Image classification data set "CNN---Klasifikasi-Telur" (Yusufislam7/CNN---Klasifikasi-Telur on GitHub). Class labels (3): arab chicken, horn chicken, kampung chicken.

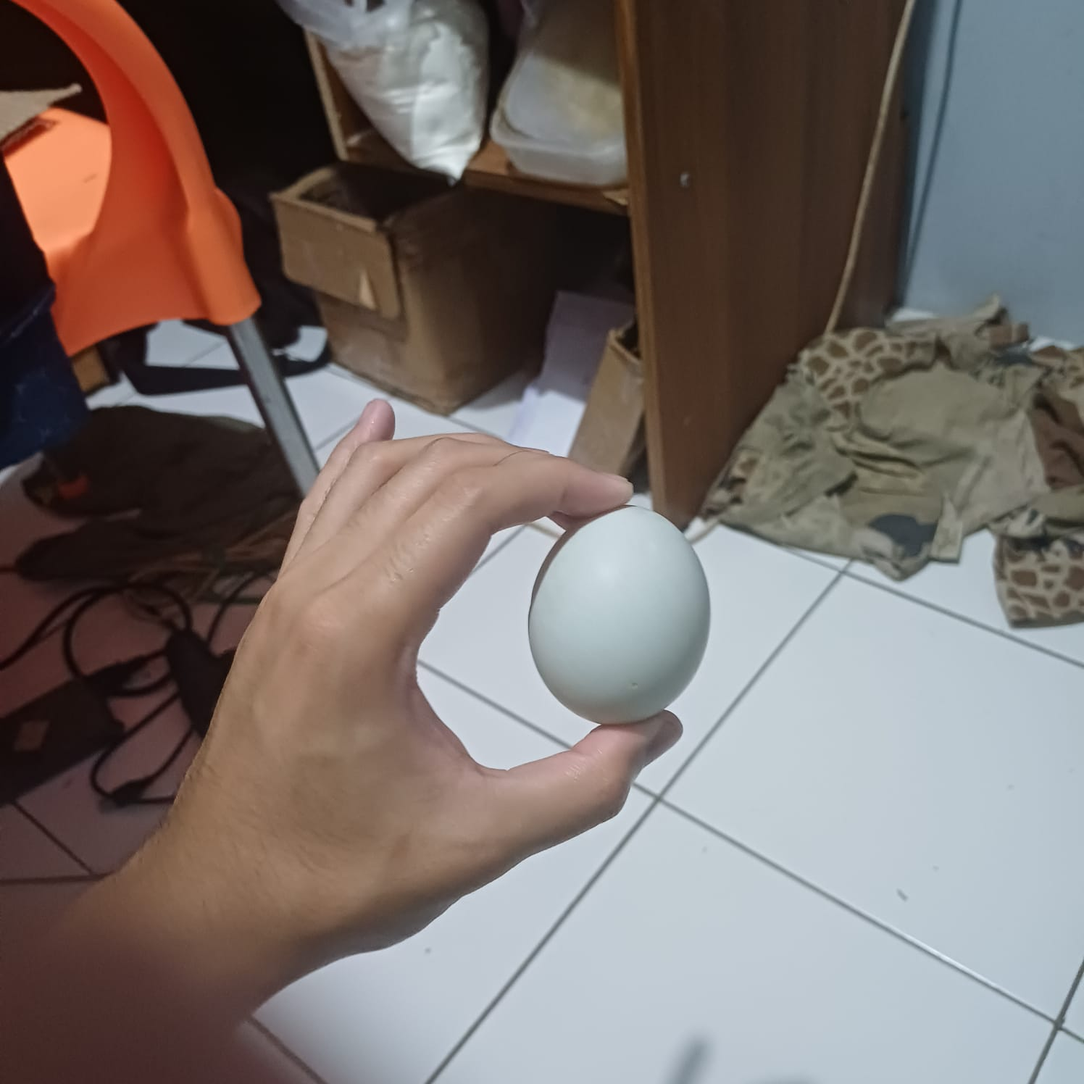
Label: arab chicken

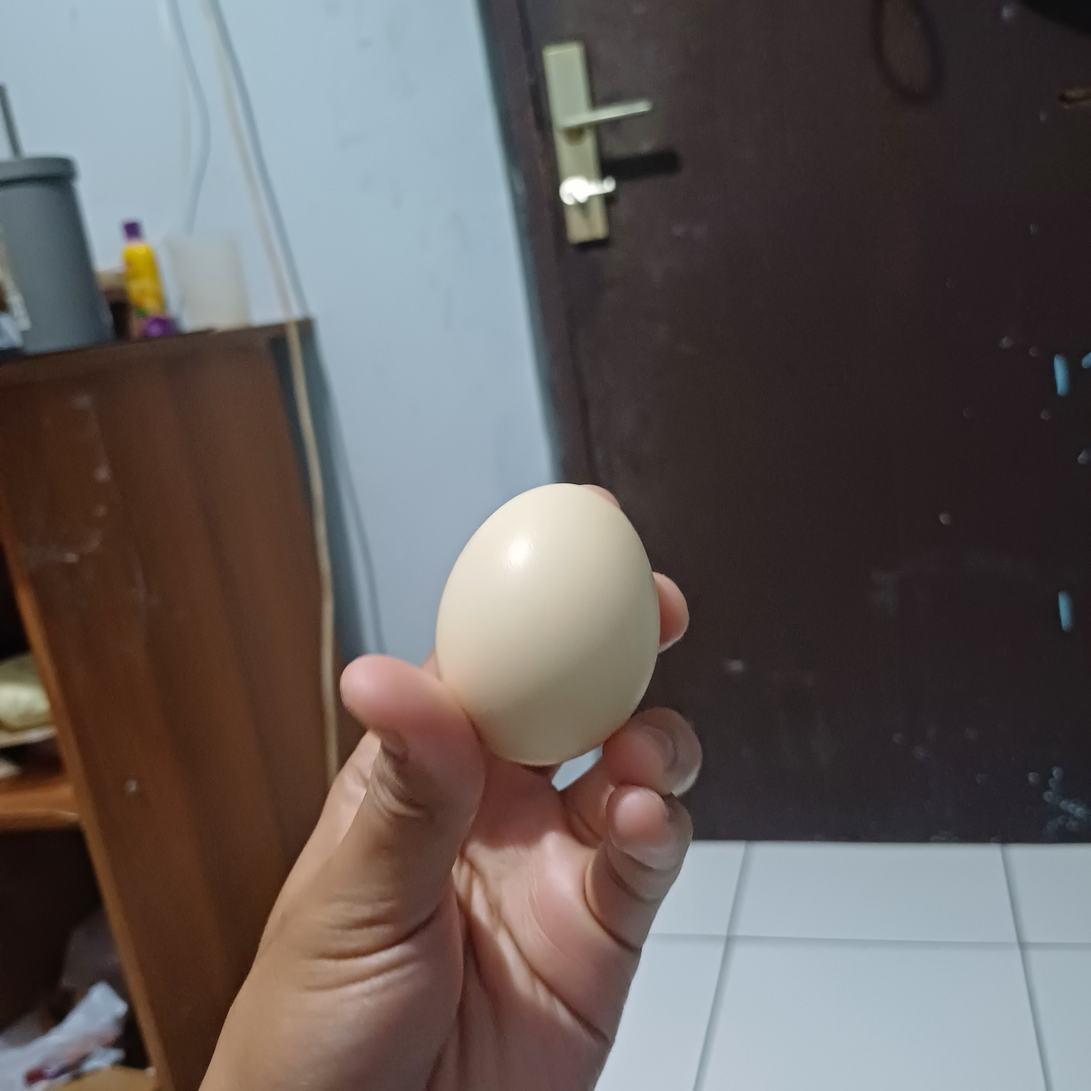
Label: kampung chicken

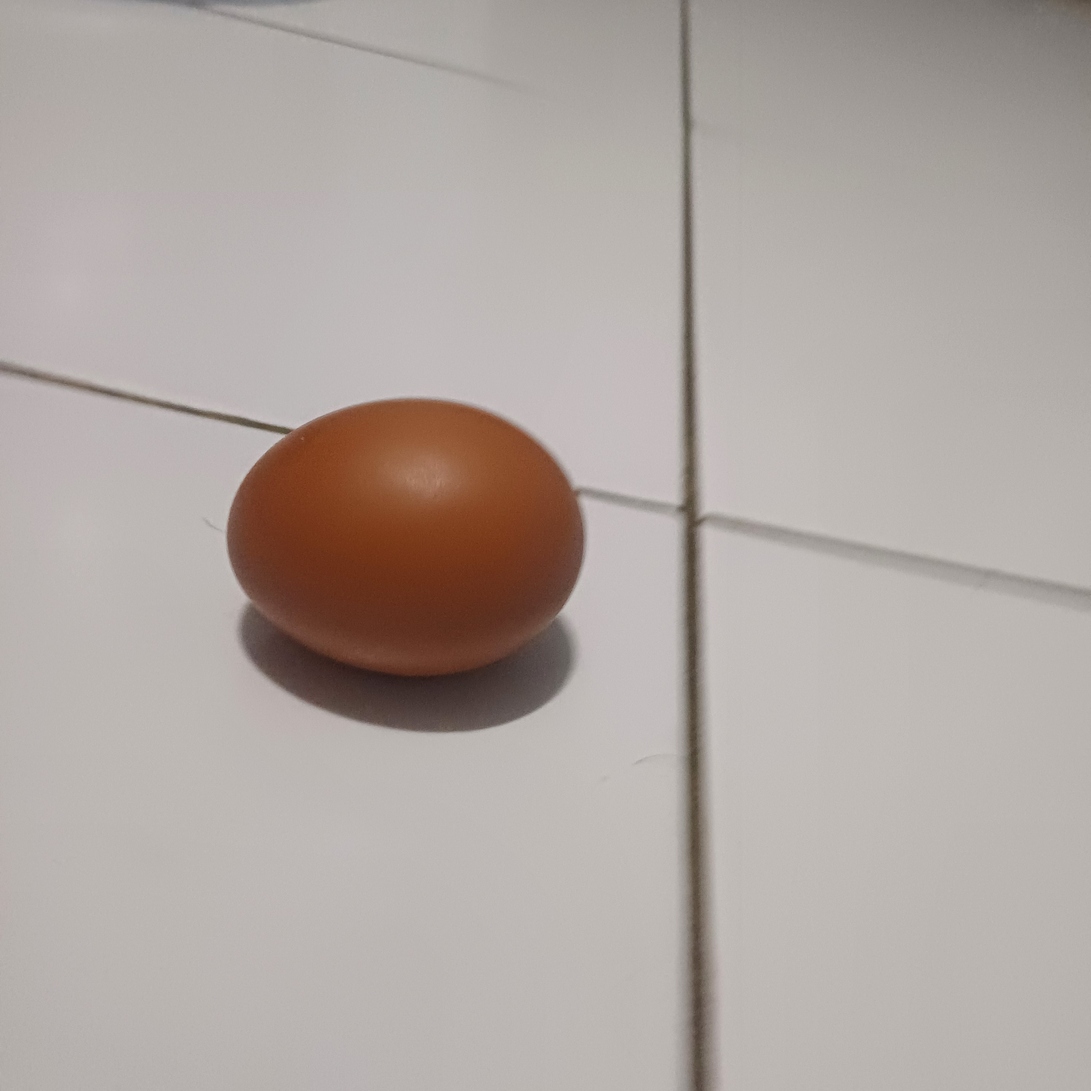
Label: horn chicken

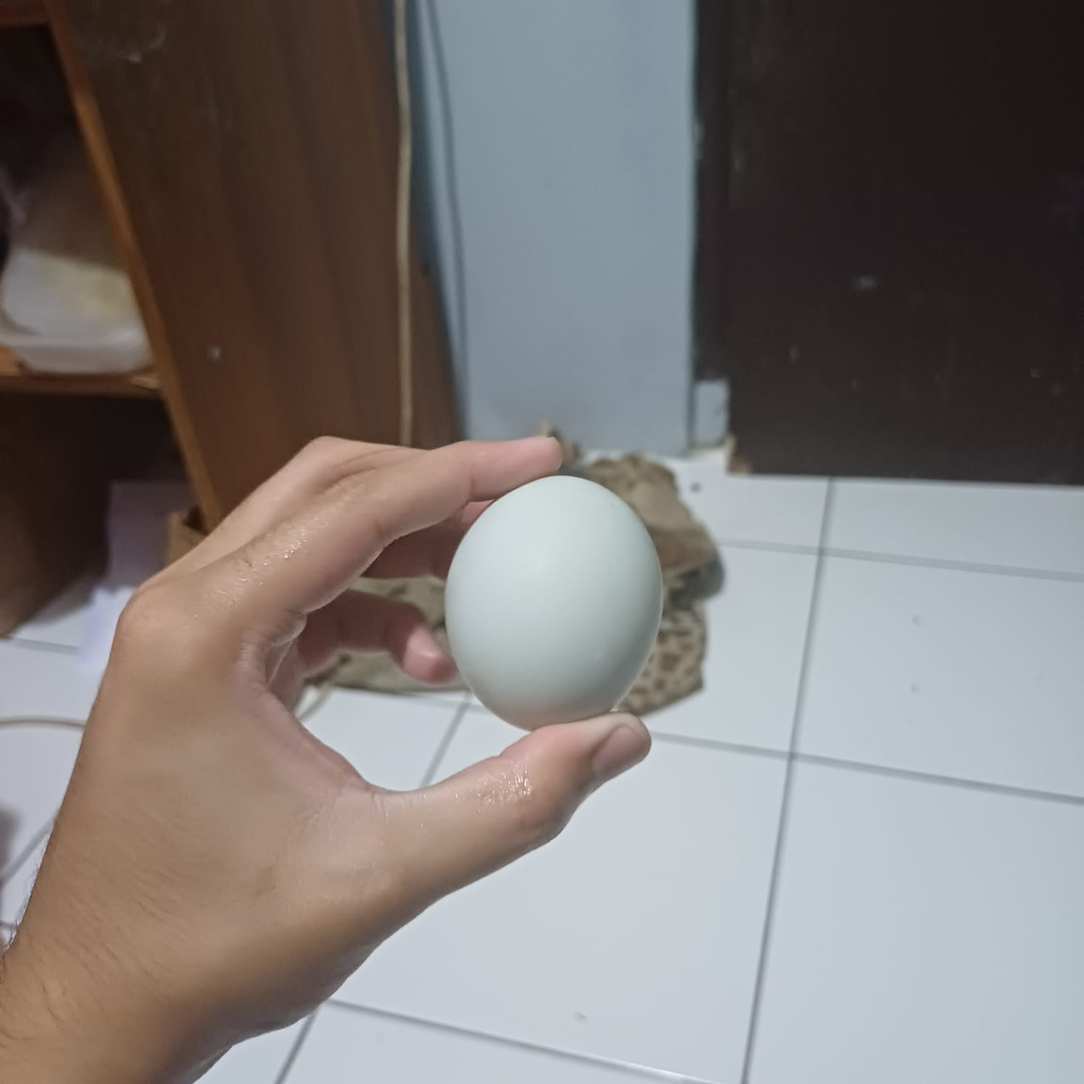
Label: arab chicken

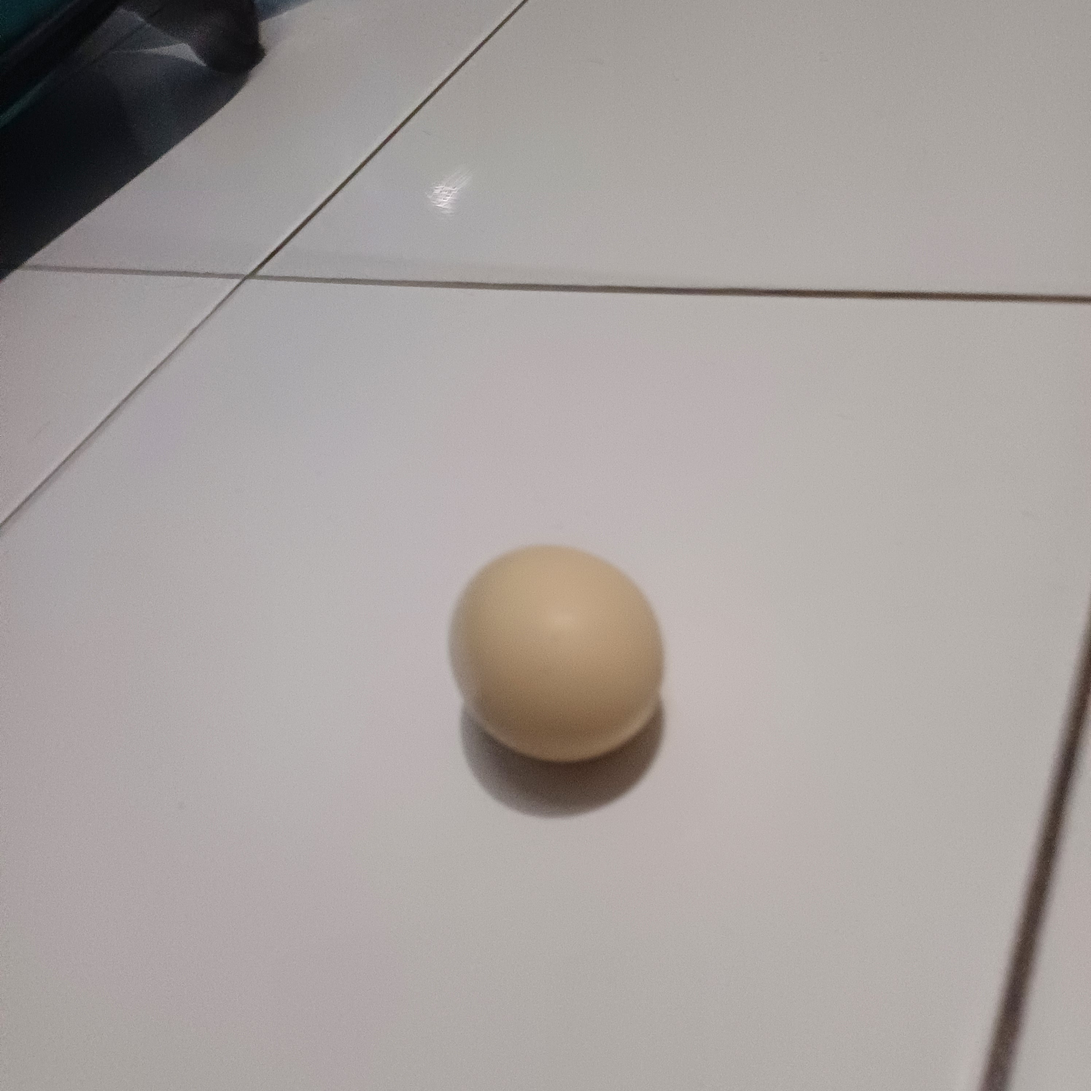
Label: kampung chicken

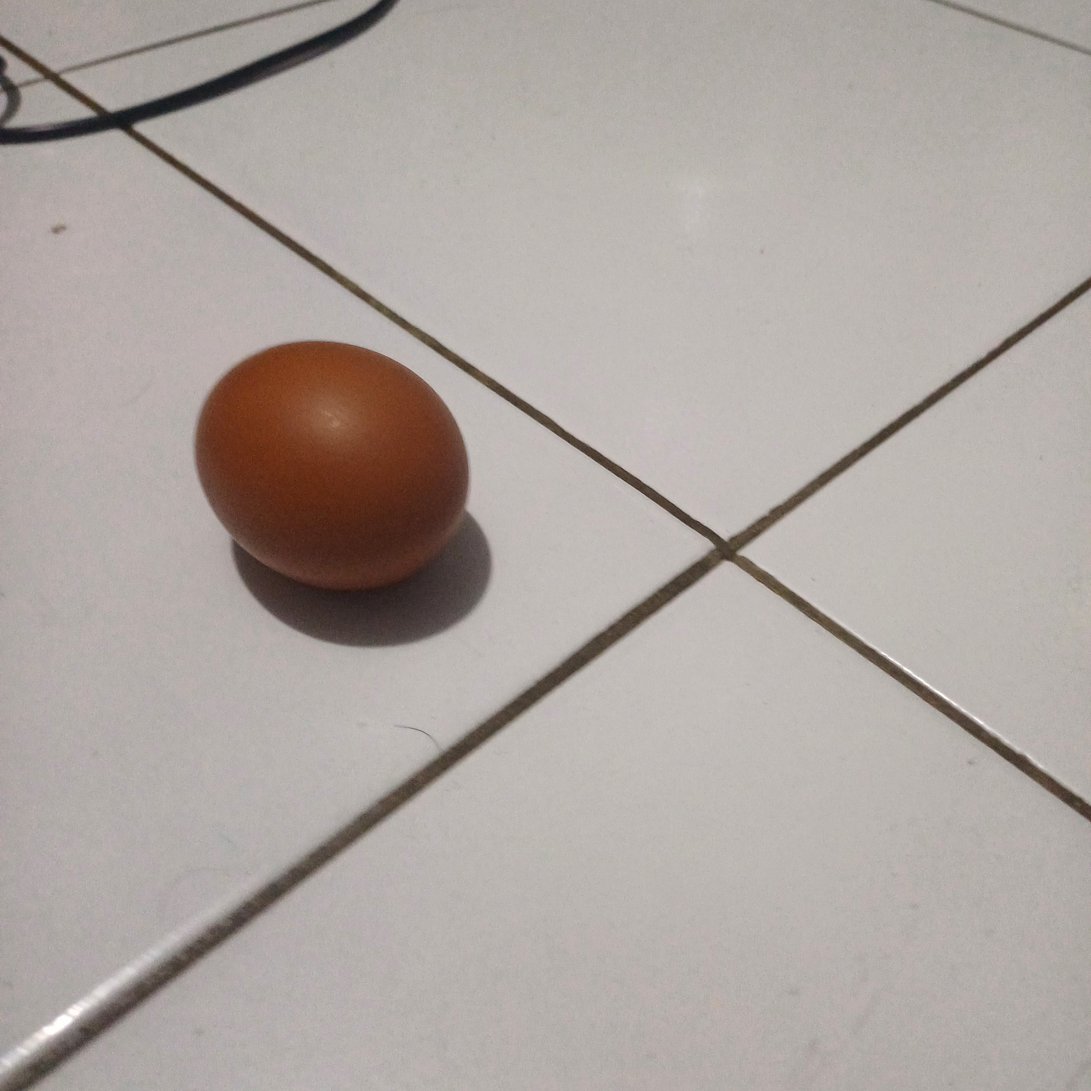
Label: horn chicken
